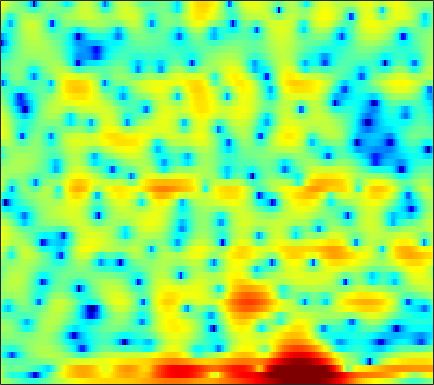

Values plotted in this chart, from the file beside it:
2.3418, 1.921, 1.3467, 0.75014, 0.28413, -0.36239, -1.03, -1.5328, -2.1961, -2.8411, -3.4453, -3.8539, -4.2908, -4.6116, -4.7334, -4.692, -4.4166, -4.073, -3.496, -2.8003, -2.0369, -1.4492, -0.66173, 0.11183
1.961, 0.4886, -1.519, -3.354, -4.409, -5.237, -5.528, -5.598, -5.756, -6.175, -6.966, -7.886, -9.667, -12.36, -15.38, -21.98, -23.05, -17.27, -12.39, -9.09, -6.533, -4.871, -2.868, -1.006
1.931, 0.7649, -0.5065, -1.267, -1.478, -1.426, -1.231, -1.077, -0.9659, -1.009, -1.224, -1.494, -1.98, -2.563, -3.018, -3.605, -4.179, -4.64, -5.38, -6.361, -7.649, -8.682, -9.109, -7.222
-0.4017, -0.9781, -1.661, -2.206, -2.506, -2.749, -2.816, -2.76, -2.575, -2.318, -2.013, -1.781, -1.487, -1.217, -1.031, -0.7997, -0.5943, -0.4571, -0.2881, -0.1205, 0.05936, 0.2162, 0.4706, 0.7964
-4.055, -5.389, -7.681, -10.87, -14.14, -18.26, -14.92, -11.43, -8.005, -5.564, -3.727, -2.619, -1.411, -0.4399, 0.1633, 0.8275, 1.358, 1.681, 2.029, 2.292, 2.478, 2.572, 2.642, 2.655
-2.905, -3.404, -4.118, -4.779, -5.14, -5.305, -5.019, -4.532, -3.648, -2.664, -1.704, -1.031, -0.2152, 0.4908, 0.9467, 1.454, 1.855, 2.09, 2.321, 2.455, 2.491, 2.449, 2.307, 2.063
-1.045, -1.03, -1.047, -1.07, -1.073, -1.04, -0.9509, -0.8436, -0.6485, -0.4008, -0.1127, 0.1194, 0.4378, 0.7529, 0.9793, 1.255, 1.487, 1.622, 1.739, 1.769, 1.696, 1.565, 1.283, 0.863
0.4978, 0.579, 0.6009, 0.5385, 0.4452, 0.2787, 0.0751, -0.09252, -0.3196, -0.5113, -0.6252, -0.6404, -0.5449, -0.3227, -0.08286, 0.3021, 0.716, 1.006, 1.322, 1.525, 1.6, 1.556, 1.344, 0.9371
1.606, 1.634, 1.546, 1.305, 1.017, 0.472, -0.2671, -0.9651, -2.11, -3.499, -5.018, -6.012, -6.531, -5.706, -4.511, -2.772, -1.207, -0.2187, 0.8451, 1.629, 2.152, 2.382, 2.481, 2.347
0.716, 0.7126, 0.5779, 0.304, -0.003269, -0.5802, -1.377, -2.157, -3.52, -5.395, -7.924, -10.14, -11.88, -9.823, -7.348, -4.506, -2.335, -1.062, 0.2834, 1.319, 2.082, 2.49, 2.833, 2.963
-1.586, -1.822, -2.164, -2.428, -2.549, -2.622, -2.661, -2.705, -2.817, -3.002, -3.195, -3.281, -3.232, -2.948, -2.589, -1.96, -1.24, -0.674, 0.0809, 0.8029, 1.459, 1.885, 2.358, 2.698
-3.944, -5.637, -8.434, -10.4, -9.588, -6.936, -4.612, -3.341, -2.156, -1.417, -1.039, -0.9516, -1.039, -1.283, -1.536, -1.931, -2.174, -2.153, -1.749, -0.9683, 0.03724, 0.8259, 1.802, 2.619
-1.391, -2.599, -4.322, -5.289, -4.886, -3.353, -1.686, -0.6788, 0.2544, 0.7319, 0.7883, 0.5548, -0.1474, -1.363, -2.698, -5.309, -9.649, -15.39, -15.95, -8.26, -4.019, -1.857, 0.2576, 1.749
1.129, 1.067, 1.011, 1.031, 1.111, 1.303, 1.507, 1.637, 1.694, 1.556, 1.172, 0.7229, -0.1088, -1.216, -2.199, -3.662, -5.095, -5.832, -5.978, -5.264, -4.04, -3.011, -1.688, -0.5719
1.381, 1.712, 2.106, 2.42, 2.599, 2.761, 2.81, 2.762, 2.579, 2.235, 1.713, 1.198, 0.3322, -0.7215, -1.6, -2.842, -4.095, -4.951, -5.837, -6.217, -5.925, -5.334, -4.292, -3.161
0.6433, 1.344, 2.108, 2.695, 3.032, 3.328, 3.471, 3.463, 3.294, 2.948, 2.409, 1.858, 0.92, -0.287, -1.414, -3.265, -5.684, -8.122, -12.91, -21.45, -17.21, -12.06, -8.037, -5.469
-0.8326, 0.1425, 1.173, 1.942, 2.383, 2.803, 3.053, 3.14, 3.106, 2.898, 2.514, 2.104, 1.391, 0.4631, -0.3893, -1.711, -3.224, -4.455, -5.997, -7.033, -7.032, -6.484, -5.404, -4.262
-1.163, -0.419, 0.3762, 0.9908, 1.36, 1.758, 2.058, 2.224, 2.374, 2.401, 2.301, 2.14, 1.789, 1.304, 0.8561, 0.1596, -0.5711, -1.12, -1.813, -2.361, -2.749, -2.951, -3.098, -3.096
0.2385, 0.2871, 0.2115, 0.1254, 0.1101, 0.2875, 0.6877, 1.084, 1.638, 2.131, 2.462, 2.58, 2.566, 2.372, 2.127, 1.665, 1.08, 0.6057, -0.05823, -0.7438, -1.462, -1.989, -2.715, -3.509
2.642, 1.635, -0.3055, -3.084, -5.433, -6.369, -3.61, -1.356, 0.9062, 2.422, 3.36, 3.746, 3.932, 3.77, 3.466, 2.881, 2.105, 1.444, 0.5151, -0.4491, -1.391, -2.089, -3.147, -4.502
4.94, 3.849, 1.953, -0.3664, -2.02, -2.694, -1.269, 0.189, 1.852, 2.968, 3.583, 3.751, 3.614, 3.064, 2.385, 1.142, -0.4478, -1.858, -3.838, -5.433, -6.202, -6.372, -6.344, -6.472
5.563, 5.037, 4.287, 3.558, 3.09, 2.639, 2.443, 2.389, 2.366, 2.308, 2.095, 1.805, 1.168, 0.2351, -0.7385, -2.505, -4.974, -7.565, -12.73, -23.59, -18.82, -13.97, -10.88, -9.446
5.671, 5.316, 4.787, 4.207, 3.771, 3.185, 2.623, 2.219, 1.683, 1.153, 0.6176, 0.1916, -0.442, -1.157, -1.793, -2.818, -3.982, -4.924, -6.173, -7.079, -7.446, -7.413, -7.179, -7.224
5.39, 4.997, 4.367, 3.655, 3.062, 2.218, 1.282, 0.5655, -0.3827, -1.269, -1.969, -2.323, -2.527, -2.566, -2.494, -2.379, -2.319, -2.308, -2.311, -2.314, -2.332, -2.34, -2.381, -2.496
3.825, 3.292, 2.484, 1.576, 0.7986, -0.3657, -1.77, -3.017, -5.015, -7.409, -9.714, -10.4, -9.065, -6.808, -5.257, -3.54, -2.275, -1.537, -0.7432, -0.1426, 0.3169, 0.5872, 0.8449, 1.067
0.4289, -0.3331, -1.294, -2.212, -2.887, -3.843, -4.954, -6.053, -7.956, -10.64, -13.92, -14.99, -12.1, -8.554, -6.367, -4.167, -2.448, -1.439, -0.3506, 0.4833, 1.164, 1.577, 2.03, 2.404
-4.544, -6.101, -7.641, -8.128, -7.912, -7.432, -7.016, -6.84, -6.754, -6.699, -6.533, -6.208, -5.454, -4.404, -3.537, -2.367, -1.303, -0.5732, 0.2548, 0.949, 1.51, 1.847, 2.245, 2.546
-8.491, -13.29, -26.92, -17.65, -12.95, -9.586, -7.609, -6.478, -5.335, -4.408, -3.599, -3.032, -2.34, -1.601, -1.096, -0.4133, 0.2207, 0.6726, 1.198, 1.644, 1.946, 2.098, 2.175, 2.169
-2.232, -3.984, -5.894, -6.92, -7.157, -6.775, -5.755, -4.778, -3.401, -2.21, -1.242, -0.6724, -0.1171, 0.265, 0.5094, 0.8107, 1.205, 1.524, 1.986, 2.372, 2.586, 2.595, 2.226, 1.476
2.44, 0.7789, -1.943, -5.644, -9.582, -14.61, -9.454, -5.81, -2.715, -0.8362, 0.1736, 0.4644, 0.3731, -0.362, -1.103, -2.042, -2.131, -1.401, 0.1111, 1.454, 2.374, 2.682, 2.581, 1.767
3.118, 2.006, 0.1992, -1.852, -3.251, -4.328, -3.726, -2.741, -1.418, -0.5352, -0.235, -0.4436, -1.422, -3.344, -5.832, -11.49, -15.72, -9.725, -4.714, -1.953, -0.3188, 0.3338, 0.831, 0.9127
2.744, 2.363, 1.811, 1.299, 0.9756, 0.7111, 0.6536, 0.6757, 0.7655, 0.7693, 0.5922, 0.3039, -0.3378, -1.171, -1.89, -2.648, -3.011, -2.895, -2.464, -1.981, -1.714, -1.622, -1.761, -1.966
1.554, 1.636, 1.756, 1.861, 1.922, 2.012, 2.074, 2.111, 2.106, 2.032, 1.865, 1.689, 1.364, 0.9721, 0.6558, 0.2253, -0.1722, -0.4704, -0.9188, -1.466, -2.261, -3.014, -4.501, -6.565
-1.185, -0.5493, 0.2538, 0.9281, 1.352, 1.791, 2.087, 2.25, 2.363, 2.391, 2.338, 2.24, 2.071, 1.817, 1.597, 1.22, 0.7868, 0.3933, -0.2229, -1, -1.974, -2.904, -4.428, -6.447
-5.353, -3.434, -1.583, -0.289, 0.4202, 1.061, 1.48, 1.663, 1.813, 1.871, 1.874, 1.841, 1.758, 1.63, 1.485, 1.237, 0.8832, 0.5611, 0.04892, -0.5566, -1.238, -1.78, -2.469, -3.038
-3.643, -2.163, -0.7036, 0.2484, 0.6625, 0.9521, 1, 0.9234, 0.7709, 0.6338, 0.5819, 0.6222, 0.7137, 0.8316, 0.8744, 0.855, 0.6794, 0.4482, -0.01205, -0.5916, -1.228, -1.682, -2.172, -2.371
2.427, 2.571, 2.643, 2.48, 2.158, 1.471, 0.4436, -0.4712, -1.79, -2.787, -2.978, -2.546, -1.565, -0.6054, -0.01988, 0.4422, 0.5774, 0.4174, -0.1323, -1.104, -2.486, -3.758, -5.431, -6.186
5.792, 5.42, 4.754, 3.829, 2.941, 1.356, -0.8265, -3.062, -7.516, -16.87, -18.02, -10.13, -5.392, -2.768, -1.49, -0.4318, 0.03918, 0.04835, -0.3972, -1.461, -3.399, -5.556, -10.24, -15.29
5.963, 5.4, 4.476, 3.347, 2.343, 0.7868, -0.9947, -2.455, -4.389, -5.867, -6.275, -5.83, -4.732, -3.473, -2.663, -1.728, -1.115, -0.8429, -0.7822, -1.025, -1.518, -2.001, -2.566, -2.783
5.524, 4.88, 3.87, 2.683, 1.692, 0.2628, -1.233, -2.332, -3.673, -4.712, -5.284, -5.397, -5.098, -4.373, -3.745, -2.764, -1.839, -1.244, -0.62, -0.1685, 0.1469, 0.2633, 0.3706, 0.4046
4.914, 4.19, 3.048, 1.694, 0.5525, -1.145, -2.967, -4.447, -6.481, -8.5, -10.15, -10.71, -9.975, -8.212, -6.592, -4.613, -2.88, -1.769, -0.5243, 0.4682, 1.232, 1.655, 2.075, 2.309
3.272, 2.484, 1.169, -0.4132, -1.822, -3.911, -6.306, -8.319, -11.3, -15.03, -20.81, -29.83, -20.97, -13.68, -10.28, -6.927, -4.385, -2.857, -1.189, 0.1353, 1.159, 1.8, 2.451, 2.927
1.19, 0.3415, -1.057, -2.791, -4.354, -6.846, -9.954, -12.61, -16.32, -18.37, -17.86, -16.45, -13.98, -11.29, -9.205, -6.787, -4.704, -3.363, -1.854, -0.6436, 0.3651, 1.01, 1.744, 2.386
-0.3696, -1.16, -2.32, -3.736, -4.979, -7.127, -9.979, -12.78, -17.59, -19.93, -16.08, -13.32, -10.44, -8.194, -6.75, -5.115, -3.758, -2.888, -1.943, -1.22, -0.6531, -0.2971, 0.2308, 0.8823
-2.541, -3.199, -3.675, -3.868, -4.035, -4.41, -5.045, -5.557, -6.189, -6.395, -6.17, -5.764, -5.007, -4.266, -3.781, -3.076, -2.452, -2.101, -1.848, -1.882, -2.369, -3.014, -3.974, -4.037
-11.62, -15.89, -10.03, -5.753, -3.929, -2.434, -1.649, -1.385, -1.29, -1.43, -1.723, -2.01, -2.551, -3.124, -3.467, -3.661, -3.405, -3.029, -2.575, -2.547, -3.305, -4.616, -8.1, -12.06
-5.033, -5.557, -4.816, -3.27, -2.126, -0.9824, -0.2472, 0.02904, 0.08295, -0.2615, -1.014, -1.923, -3.777, -6.701, -9.945, -15.32, -11.71, -7.92, -4.673, -2.816, -1.763, -1.342, -0.9031, -0.2577
-1.696, -1.694, -1.47, -1.042, -0.6595, -0.1932, 0.1568, 0.3052, 0.2817, -0.01154, -0.65, -1.391, -2.748, -4.516, -5.923, -7.077, -6.375, -4.986, -3.053, -1.468, -0.283, 0.3951, 1.124, 1.714
-2.758, -2.485, -2.044, -1.553, -1.175, -0.7025, -0.2988, -0.06001, 0.127, 0.1647, 0.03714, -0.156, -0.4906, -0.8381, -1.033, -1.132, -0.9518, -0.6494, -0.1273, 0.4396, 0.9476, 1.261, 1.589, 1.781
-5.683, -5.13, -4.314, -3.459, -2.83, -2.001, -1.261, -0.774, -0.2334, 0.183, 0.487, 0.6522, 0.8025, 0.905, 0.9614, 1.056, 1.18, 1.283, 1.425, 1.55, 1.641, 1.669, 1.619, 1.464
-10.22, -9.341, -7.847, -6.221, -5.036, -3.597, -2.349, -1.538, -0.6062, 0.1563, 0.7734, 1.149, 1.541, 1.828, 1.986, 2.136, 2.212, 2.224, 2.192, 2.096, 1.937, 1.776, 1.488, 1.119
-22.33, -17.43, -12.27, -8.76, -6.782, -4.688, -2.988, -1.923, -0.7124, 0.2885, 1.1, 1.591, 2.112, 2.48, 2.668, 2.791, 2.786, 2.709, 2.513, 2.225, 1.849, 1.522, 1.055, 0.5499
-12.65, -11.65, -9.567, -7.476, -6.049, -4.348, -2.807, -1.753, -0.4826, 0.6261, 1.544, 2.11, 2.693, 3.081, 3.239, 3.283, 3.148, 2.929, 2.479, 1.879, 1.16, 0.5803, -0.1805, -0.8496
-4.678, -5.125, -5.485, -5.525, -5.226, -4.353, -3.035, -1.876, -0.3672, 0.9698, 2.064, 2.72, 3.352, 3.733, 3.852, 3.808, 3.511, 3.106, 2.317, 1.196, -0.2552, -1.54, -3.397, -4.879
-0.6735, -2.166, -4.782, -8.485, -11.66, -10.62, -6.014, -3.317, -0.7064, 1.118, 2.409, 3.082, 3.684, 3.989, 4.065, 3.953, 3.588, 3.141, 2.261, 0.9366, -1.023, -3.173, -7.596, -17.16
2.219, 0.8112, -1.509, -4.163, -5.747, -5.668, -3.663, -2.062, -0.3412, 0.8585, 1.609, 1.921, 2.097, 2.058, 1.952, 1.752, 1.553, 1.393, 1.054, 0.5411, -0.2605, -1.028, -2.17, -2.992
4.585, 3.729, 2.573, 1.512, 0.8648, 0.3454, 0.1686, 0.1606, 0.1986, 0.1377, -0.1745, -0.5771, -1.425, -2.524, -3.401, -4.101, -3.806, -3.095, -1.992, -1.095, -0.5321, -0.2844, -0.1767, -0.2096
6.021, 5.266, 4.214, 3.178, 2.446, 1.559, 0.8099, 0.3135, -0.3156, -0.9904, -1.828, -2.686, -4.392, -7.242, -11.07, -25.48, -14.4, -8.57, -4.424, -2, -0.5021, 0.1723, 0.6653, 0.7282
